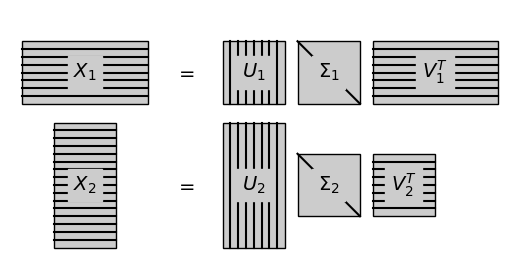

Here is the Python script that generated this plot:
"""
Plot a visual representation of an SVD
--------------------------------------
This shows a visualization of the matrix multiplication in a singular
value decomposition.
"""
# [redacted]
# License: BSD
#   The figure produced by this code is published in the textbook
#   "Statistics, Data Mining, and Machine Learning in Astronomy" (2013)
#   For more information, see http://astroML.github.com
import numpy as np
from matplotlib import pyplot as plt
from matplotlib.patches import Rectangle

# Adjust font sizes for text
import matplotlib
matplotlib.rc('font', size=8)


# Define a function to create a rectangle
def labeled_rect(ax, center, width, height, text,
                 stripe='vert', N=7, color='#CCCCCC'):
    left = center[0] - 0.5 * width
    bottom = center[1] - 0.5 * height
    ax.add_patch(Rectangle((left, bottom), width, height,
                           fill=True, color=color, ec='k'))
    ax.text(center[0], center[1], text,
            fontsize=14, ha='center', va='center',
            bbox=dict(ec=color, fc=color))

    if stripe == 'vert':
        xlocs = np.linspace(center[0] - 0.5 * width,
                            center[0] + 0.5 * width,
                            N + 2)[1:-1]
        for x in xlocs:
            plt.plot([x, x],
                     [center[1] - 0.5 * height,
                      center[1] + 0.5 * height], '-k')

    elif stripe == 'horiz':
        ylocs = np.linspace(center[1] - 0.5 * height,
                            center[1] + 0.5 * height,
                            N + 2)[1:-1]
        for y in ylocs:
            plt.plot([center[0] - 0.5 * width,
                      center[0] + 0.5 * width],
                     [y, y], '-k')

    elif stripe == 'diag':
        plt.plot([center[0] - 0.5 * width, center[0] + 0.5 * width],
                 [center[1] + 0.5 * height, center[1] - 0.5 * height], '-k')
    else:
        raise ValueError("unrecognized stripe type")

#------------------------------------------------------------
# Plot the results
fig = plt.figure(figsize=(5, 2.5))
fig.subplots_adjust(left=0, bottom=0,
                    right=1, top=1)
ax = fig.add_subplot(111, xticks=[], yticks=[], frameon=False)

labeled_rect(ax, (0.3, 0.75), 0.5, 0.25, '$X_1$', 'horiz')
labeled_rect(ax, (0.975, 0.75), 0.25, 0.25, '$U_1$', 'vert')
labeled_rect(ax, (1.275, 0.75), 0.25, 0.25, r'$\Sigma_1$', 'diag')
labeled_rect(ax, (1.7, 0.75), 0.5, 0.25, r'$V_1^T$', 'horiz')

labeled_rect(ax, (0.3, 0.3), 0.25, 0.5, r'$X_2$', 'horiz', N=15)
labeled_rect(ax, (0.975, 0.3), 0.25, 0.5, r'$U_2$', 'vert')
labeled_rect(ax, (1.275, 0.3), 0.25, 0.25, r'$\Sigma_2$', 'diag')
labeled_rect(ax, (1.575, 0.3), 0.25, 0.25, r'$V_2^T$', 'horiz')

ax.text(0.7, 0.75, '$=$', fontsize=14, ha='center', va='center')
ax.text(0.7, 0.3, '$=$', fontsize=14, ha='center', va='center')

ax.set_xlim(0, 2)
ax.set_ylim(0, 1)

plt.show()
